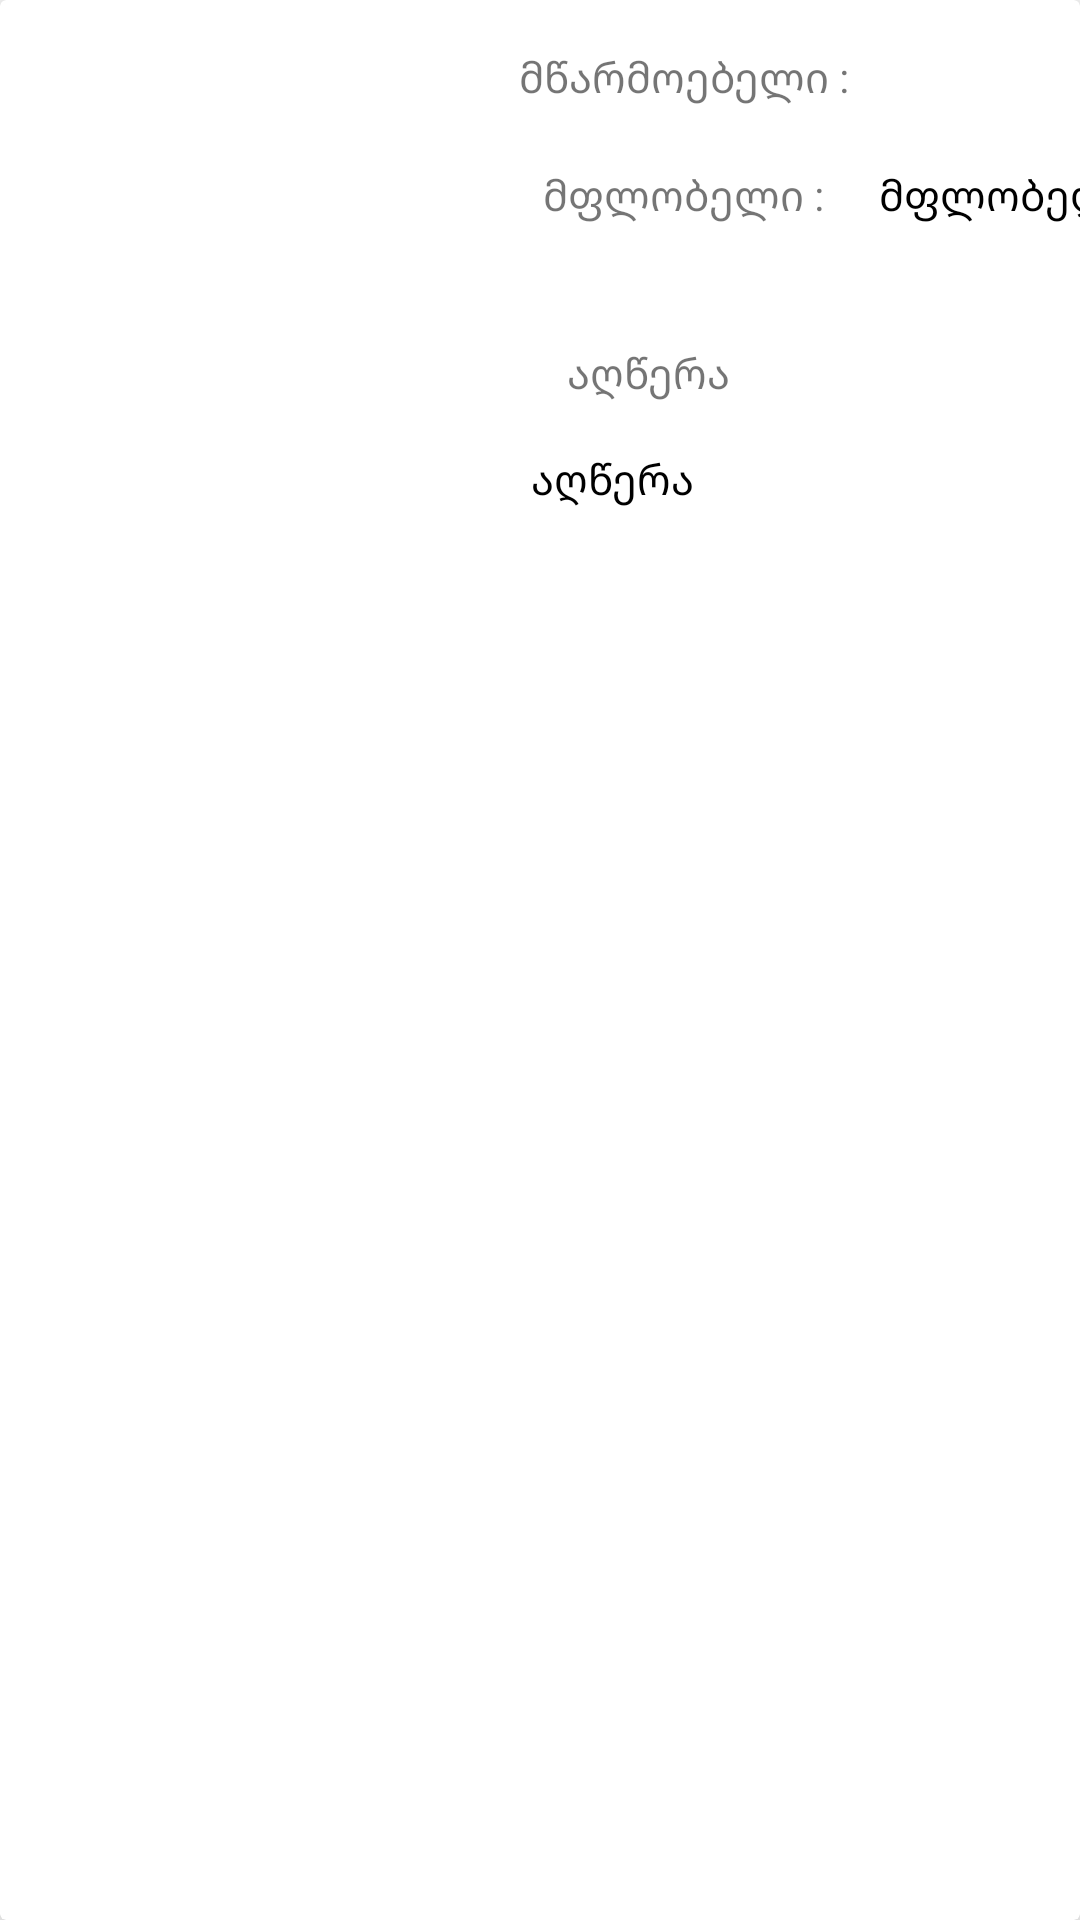

This screen was rendered from an Android layout file. Write that file and the resources it references.
<!-- AndroidManifest.xml: application theme Theme.IdnetTask -->
<!-- res/layout/cars.xml -->
<?xml version="1.0" encoding="utf-8"?>
<androidx.cardview.widget.CardView xmlns:android="http://schemas.android.com/apk/res/android"
    xmlns:app="http://schemas.android.com/apk/res-auto"
    android:id="@+id/carLayout"
    android:layout_width="match_parent"
    android:layout_height="wrap_content"
    android:layout_marginTop="15dp"
    app:cardCornerRadius="2dp"
    app:cardElevation="10dp"
    app:cardPreventCornerOverlap="false">

    <androidx.constraintlayout.widget.ConstraintLayout
        android:layout_width="match_parent"
        android:layout_height="wrap_content">

        <ImageView
            android:id="@+id/imageView"
            android:layout_width="173dp"
            android:layout_height="134dp"
            app:layout_constraintStart_toStartOf="parent"
            app:layout_constraintTop_toTopOf="parent" />

        <TextView
            android:id="@+id/textView5"
            android:layout_width="wrap_content"
            android:layout_height="wrap_content"
            android:layout_marginTop="16dp"
            android:text="მწარმოებელი :"
            android:textColorHighlight="#11209F"
            android:textColorLink="#444"
            app:layout_constraintStart_toEndOf="@+id/imageView"
            app:layout_constraintTop_toTopOf="parent" />

        <TextView
            android:id="@+id/textView6"
            android:layout_width="wrap_content"
            android:layout_height="wrap_content"
            android:layout_marginStart="8dp"
            android:layout_marginTop="20dp"
            android:text="მფლობელი :"
            android:textColorHighlight="#11209F"
            android:textColorLink="#444"
            app:layout_constraintStart_toEndOf="@+id/imageView"
            app:layout_constraintTop_toBottomOf="@+id/textView5" />

        <TextView
            android:id="@+id/textView8"
            android:layout_width="wrap_content"
            android:layout_height="wrap_content"
            android:layout_marginStart="16dp"
            android:layout_marginTop="40dp"
            android:text="აღწერა"
            android:textColorHighlight="#11209F"
            android:textColorLink="#444"
            app:layout_constraintStart_toEndOf="@+id/imageView"
            app:layout_constraintTop_toBottomOf="@+id/textView6" />

        <TextView
            android:id="@+id/description"
            android:layout_width="wrap_content"
            android:layout_height="wrap_content"
            android:layout_marginStart="4dp"
            android:layout_marginTop="16dp"
            android:text="აღწერა"
            android:textColor="@color/black"
            android:textColorHighlight="#11209F"
            android:textColorLink="#444"
            app:layout_constraintStart_toEndOf="@+id/imageView"
            app:layout_constraintTop_toBottomOf="@+id/textView8" />

        <TextView
            android:id="@+id/owner"
            android:layout_width="109dp"
            android:layout_height="wrap_content"
            android:layout_marginStart="120dp"
            android:layout_marginTop="20dp"
            android:text="მფლობელი :"
            android:textColor="@color/black"
            android:textColorHighlight="#11209F"
            android:textColorLink="#444"
            app:layout_constraintStart_toEndOf="@+id/imageView"
            app:layout_constraintTop_toBottomOf="@+id/textView5" />

        <TextView
            android:id="@+id/getManufacturer"
            android:layout_width="wrap_content"
            android:layout_height="wrap_content"
            android:layout_marginStart="10dp"
            android:layout_marginTop="16dp"
            android:textColor="@color/black"
            app:layout_constraintEnd_toEndOf="parent"
            app:layout_constraintHorizontal_bias="0.0"
            app:layout_constraintStart_toEndOf="@+id/textView5"
            app:layout_constraintTop_toTopOf="parent" />

        <Button
            android:id="@+id/deleteButton"
            android:layout_width="40dp"
            android:layout_height="40dp"
            android:layout_marginStart="96dp"
            android:layout_marginBottom="28dp"
            android:background="@drawable/ic_baseline_delete_24"
            app:layout_constraintBottom_toBottomOf="parent"
            app:layout_constraintStart_toEndOf="@+id/textView8" />

        <Button
            android:id="@+id/editButton"
            android:layout_width="40dp"
            android:layout_height="40dp"
            android:layout_marginStart="48dp"
            android:layout_marginBottom="28dp"
            android:background="@drawable/ic_baseline_edit_24"
            app:layout_constraintBottom_toBottomOf="parent"
            app:layout_constraintStart_toEndOf="@+id/textView8" />

    </androidx.constraintlayout.widget.ConstraintLayout>

</androidx.cardview.widget.CardView>
<!-- resources referenced by this layout -->
<resources>
  <style name="Theme.IdnetTask" parent="Theme.MaterialComponents.DayNight.DarkActionBar">
          
          <item name="colorPrimary">@color/purple_500</item>
          <item name="colorPrimaryVariant">@color/purple_700</item>
          <item name="colorOnPrimary">@color/white</item>
          
          <item name="colorSecondary">@color/teal_200</item>
          <item name="colorSecondaryVariant">@color/teal_700</item>
          <item name="colorOnSecondary">@color/black</item>
          
          <item name="android:statusBarColor" tools:targetApi="l">?attr/colorPrimaryVariant</item>
          
      </style>
  <!-- not gathered from this repository: default colours our renderer supplied (Android Studio template values) -->
  <color name="purple_500">#FF6200EE</color>
  <color name="purple_700">#FF3700B3</color>
  <color name="teal_200">#FF03DAC5</color>
  <color name="teal_700">#FF018786</color>
  <color name="black">#FF000000</color>
  <color name="white">#FFFFFFFF</color>
</resources>
